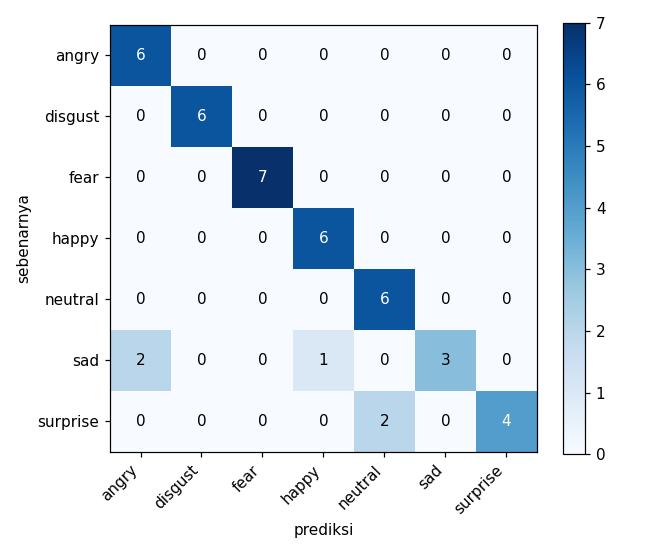

The file beside this chart, header and first rows:
, angry, disgust, fear, happy, neutral, sad, surprise
angry, 6, 0, 0, 0, 0, 0, 0
disgust, 0, 6, 0, 0, 0, 0, 0
fear, 0, 0, 7, 0, 0, 0, 0
happy, 0, 0, 0, 6, 0, 0, 0
neutral, 0, 0, 0, 0, 6, 0, 0
sad, 2, 0, 0, 1, 0, 3, 0
surprise, 0, 0, 0, 0, 2, 0, 4
